Photos from the image-classification dataset "nonfixed_data" in the GitHub repository k6zma/CavitationBubbles. Its 14 classes are: 0_water, 12.5_ alcohol, 12.5_alcohol, 25_ alcohol, 25_alcohol, 50_ alcohol, 50_alcohol, 5_ alcohol, 5_alcohol, 75_ alcohol, 75_alcohol, 96_ alcohol, 96_alcohol, Water.

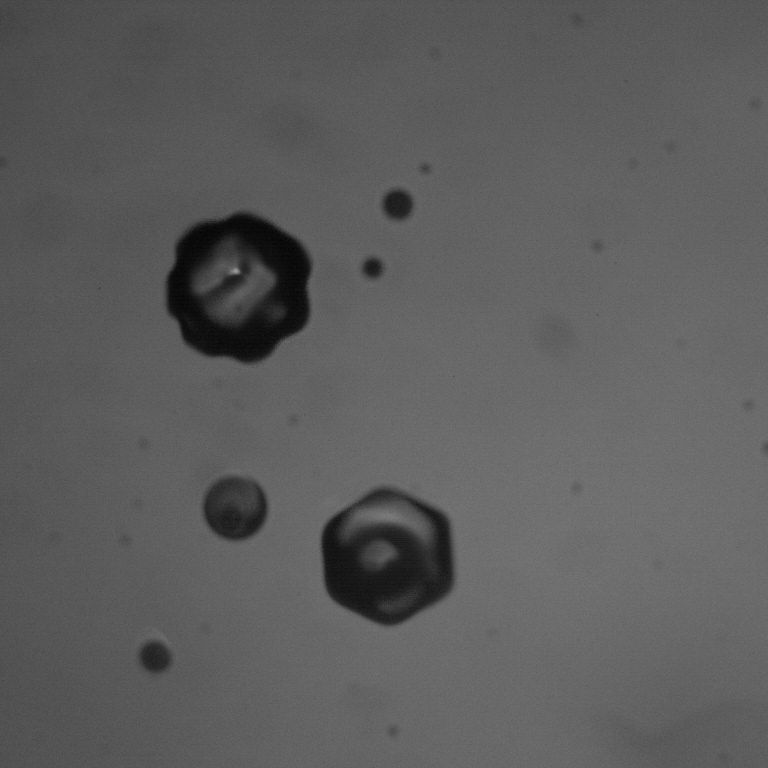
Label: 5_alcohol

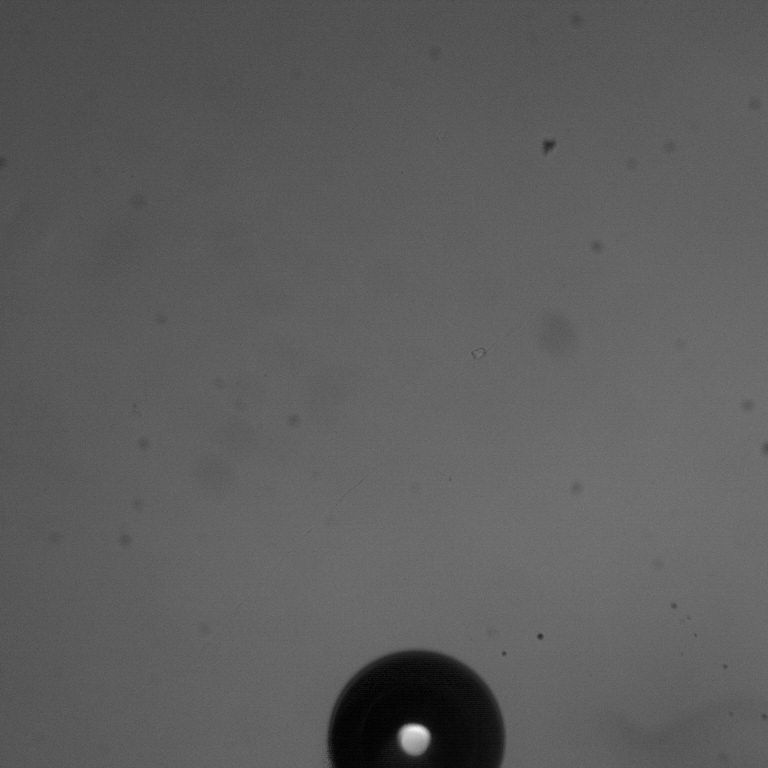
Label: 96_ alcohol

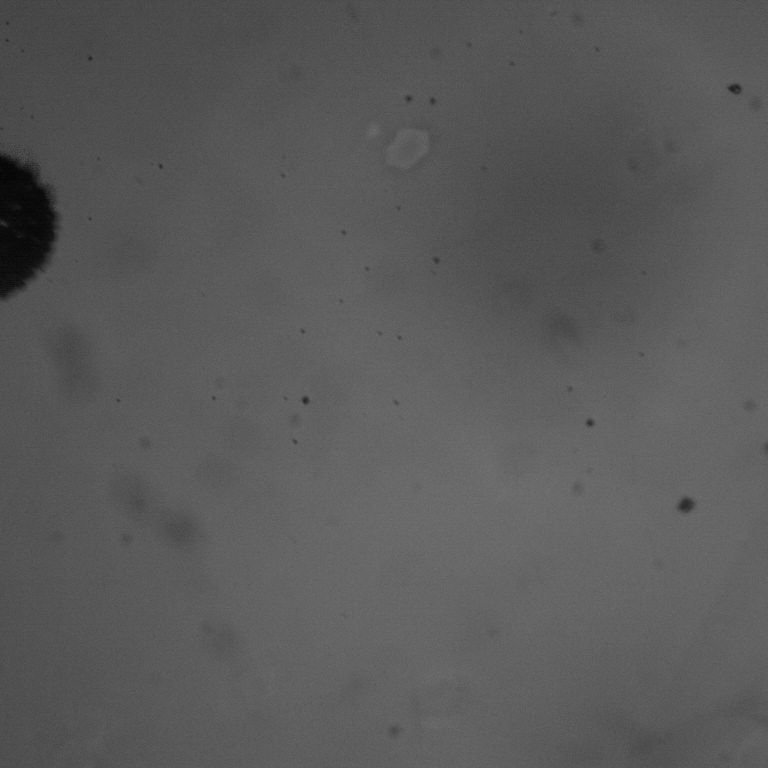
Label: 25_ alcohol

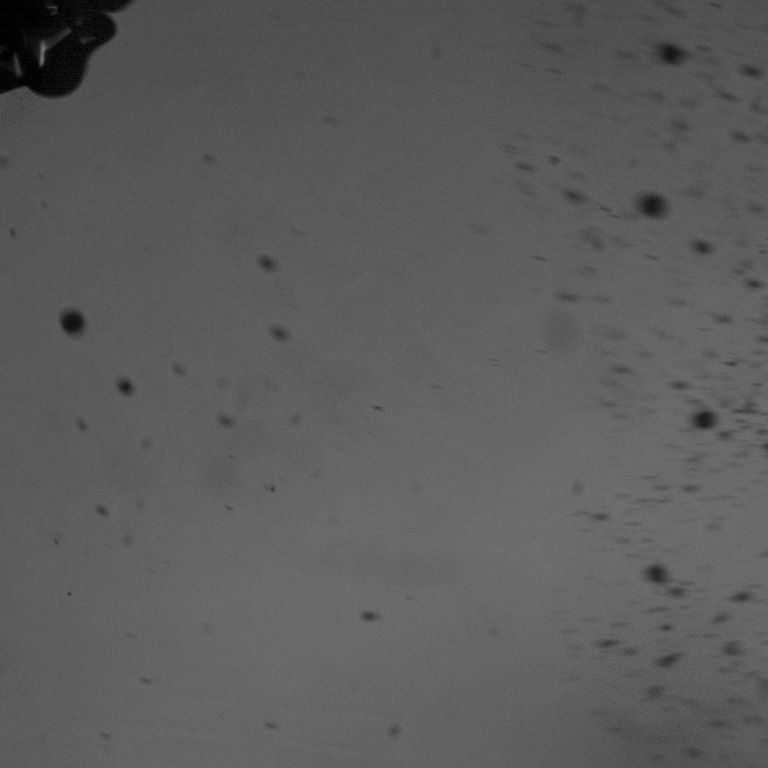
Label: 75_alcohol

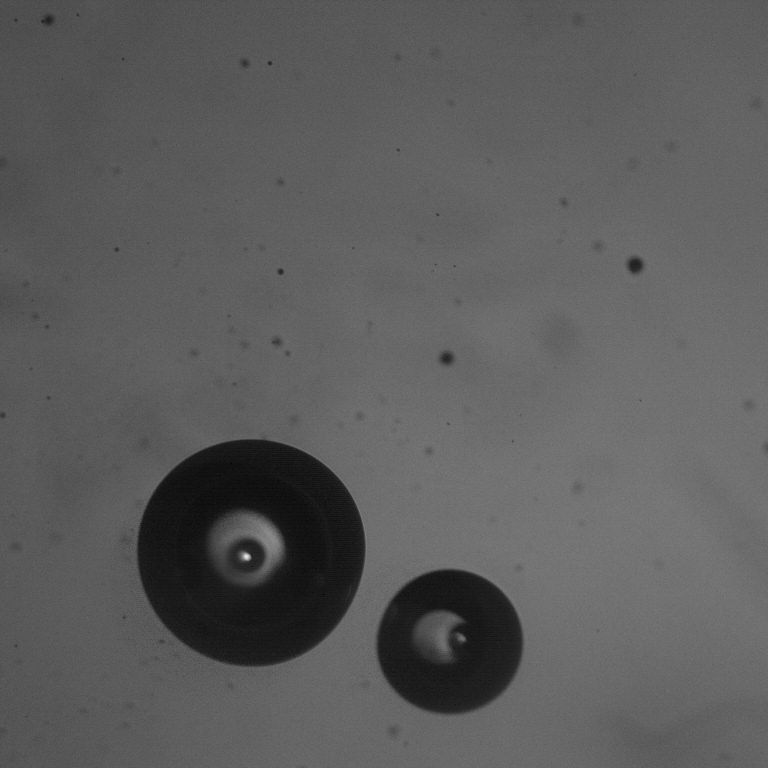
Label: 50_ alcohol

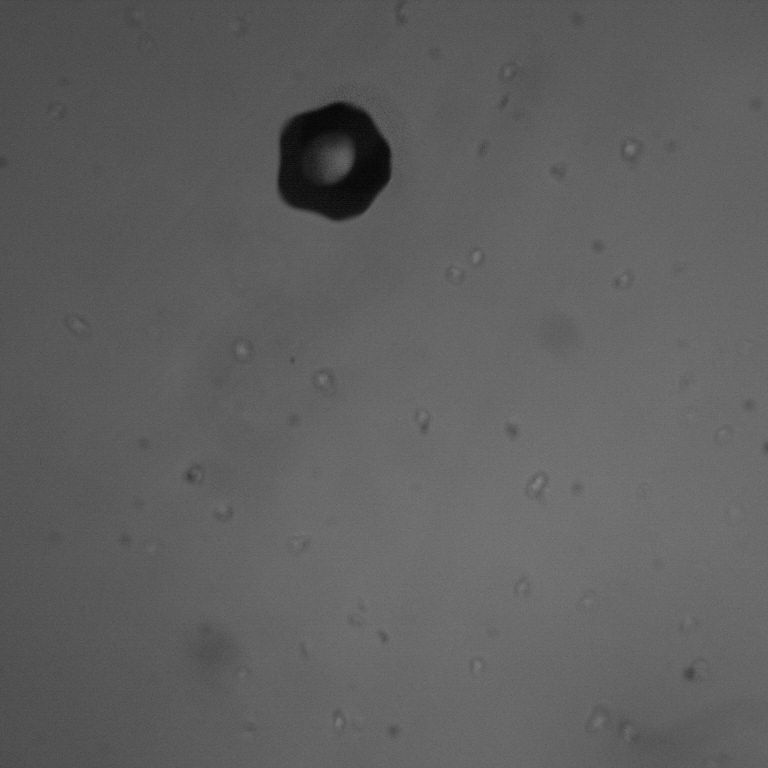
Label: Water
